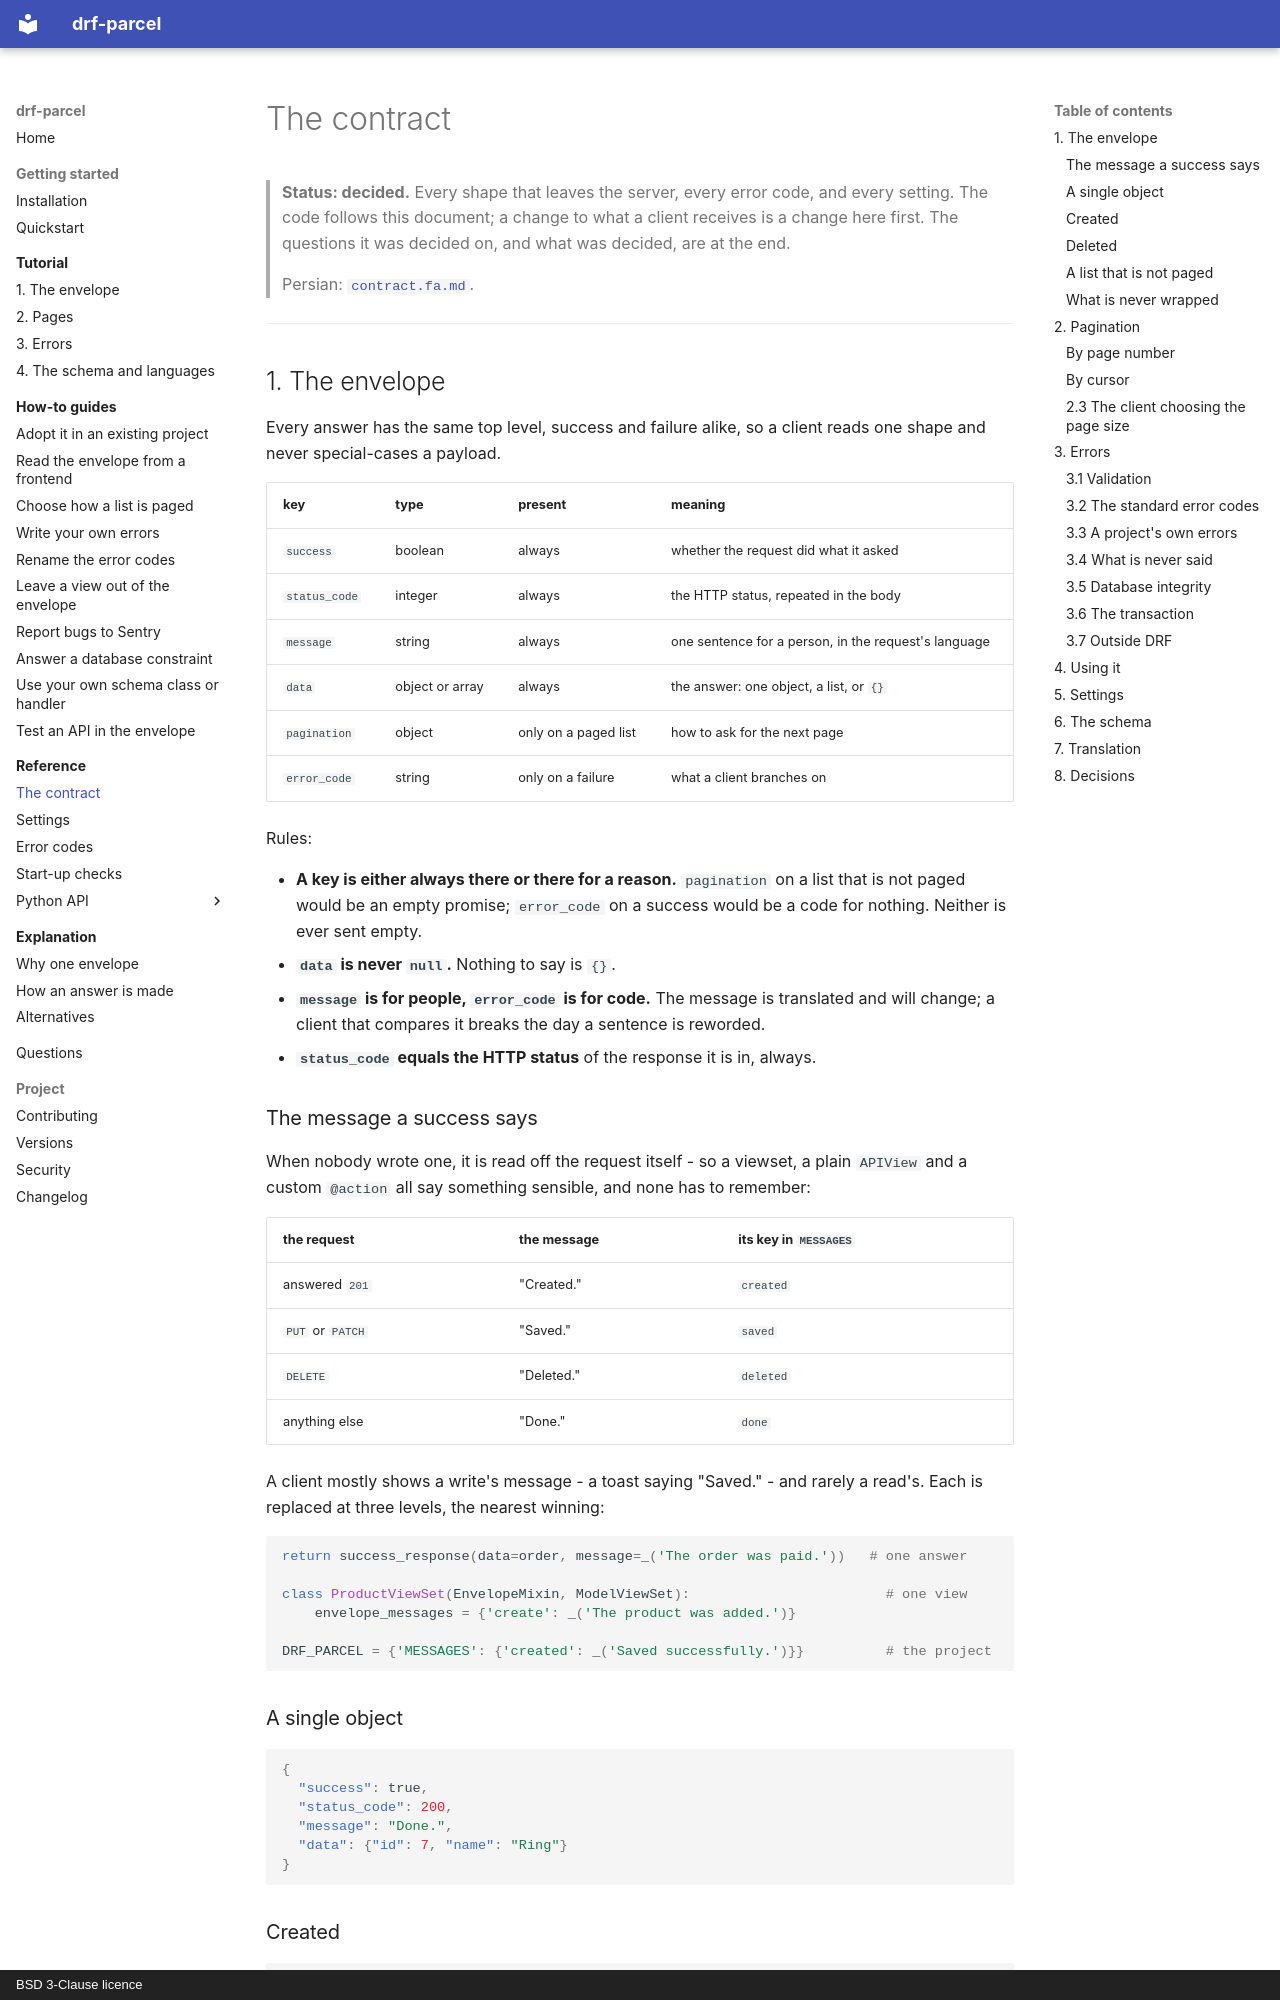

repository: amirAI-dot/drf-parcel · page: contract/index.html · generator: mkdocs · copyright: BSD 3-Clause licence

# The contract

> **Status: decided.** Every shape that leaves the server, every error
> code, and every setting. The code follows this document; a change to what
> a client receives is a change here first. The questions it was decided
> on, and what was decided, are at the end.
>
> Persian: [`contract.fa.md`](https://github.com/amirAI-dot/drf-parcel/blob/main/docs/contract.fa.md).

---

## 1. The envelope

Every answer has the same top level, success and failure alike, so a client
reads one shape and never special-cases a payload.

| key | type | present | meaning |
|---|---|---|---|
| `success` | boolean | always | whether the request did what it asked |
| `status_code` | integer | always | the HTTP status, repeated in the body |
| `message` | string | always | one sentence for a person, in the request's language |
| `data` | object or array | always | the answer: one object, a list, or `{}` |
| `pagination` | object | only on a paged list | how to ask for the next page |
| `error_code` | string | only on a failure | what a client branches on |

Rules:

* **A key is either always there or there for a reason.** `pagination` on a
  list that is not paged would be an empty promise; `error_code` on a
  success would be a code for nothing. Neither is ever sent empty.
* **`data` is never `null`.** Nothing to say is `{}`.
* **`message` is for people, `error_code` is for code.** The message is
  translated and will change; a client that compares it breaks the day a
  sentence is reworded.
* **`status_code` equals the HTTP status** of the response it is in, always.

### The message a success says

When nobody wrote one, it is read off the request itself - so a viewset, a
plain `APIView` and a custom `@action` all say something sensible, and none
has to remember:

| the request | the message | its key in `MESSAGES` |
|---|---|---|
| answered `201` | "Created." | `created` |
| `PUT` or `PATCH` | "Saved." | `saved` |
| `DELETE` | "Deleted." | `deleted` |
| anything else | "Done." | `done` |

A client mostly shows a write's message - a toast saying "Saved." - and
rarely a read's. Each is replaced at three levels, the nearest winning:

```python
return success_response(data=order, message=_('The order was paid.'))   # one answer

class ProductViewSet(EnvelopeMixin, ModelViewSet):                        # one view
    envelope_messages = {'create': _('The product was added.')}

DRF_PARCEL = {'MESSAGES': {'created': _('Saved successfully.')}}          # the project
```

### A single object

```json
{
  "success": true,
  "status_code": 200,
  "message": "Done.",
  "data": {"id": 7, "name": "Ring"}
}
```

### Created

```json
{
  "success": true,
  "status_code": 201,
  "message": "Created.",
  "data": {"id": 8, "name": "Necklace"}
}
```
